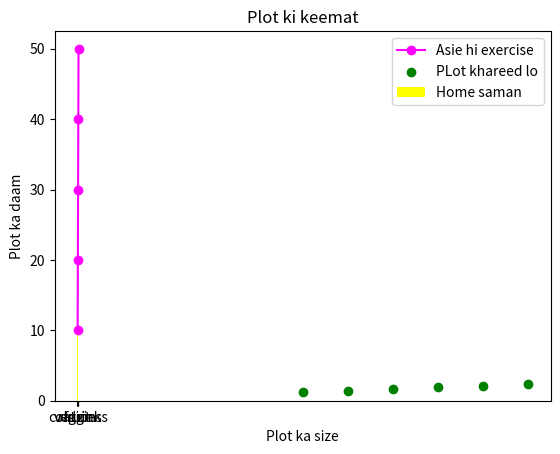

Source code (Python):
import matplotlib.pyplot as plt

x = [1,2,3,4,5]
y = [10,20,30,40,50]
plt.plot(x,y,label ="Asie hi exercise", color="magenta", marker = "o")
plt.xlabel("x-axiswa")
plt.ylabel("y-axiswa")
plt.legend()
plt.show()

#Bar chart

cate = ["fruit","ration","veggies","coldrinks"]
amount = [12,15,10,40]
plt.bar(cate,amount,label = "Home saman", color = "Yellow")
plt.title("pta nhi")
plt.xlabel("Categoriya")
plt.ylabel("Paisa")
plt.legend()
plt.show()


# Scatter chart

plotsize = [1000,1200,1400,1600,1800,2000]
amountplot = [1.2,1.4,1.6,1.9,2.1,2.4]
plt.scatter(plotsize,amountplot, label ="PLot khareed lo", color = "green",marker="o")
plt.xlabel("Plot ka size")
plt.ylabel("Plot ka daam")
plt.title("Plot ki keemat")
plt.legend()
plt.show()